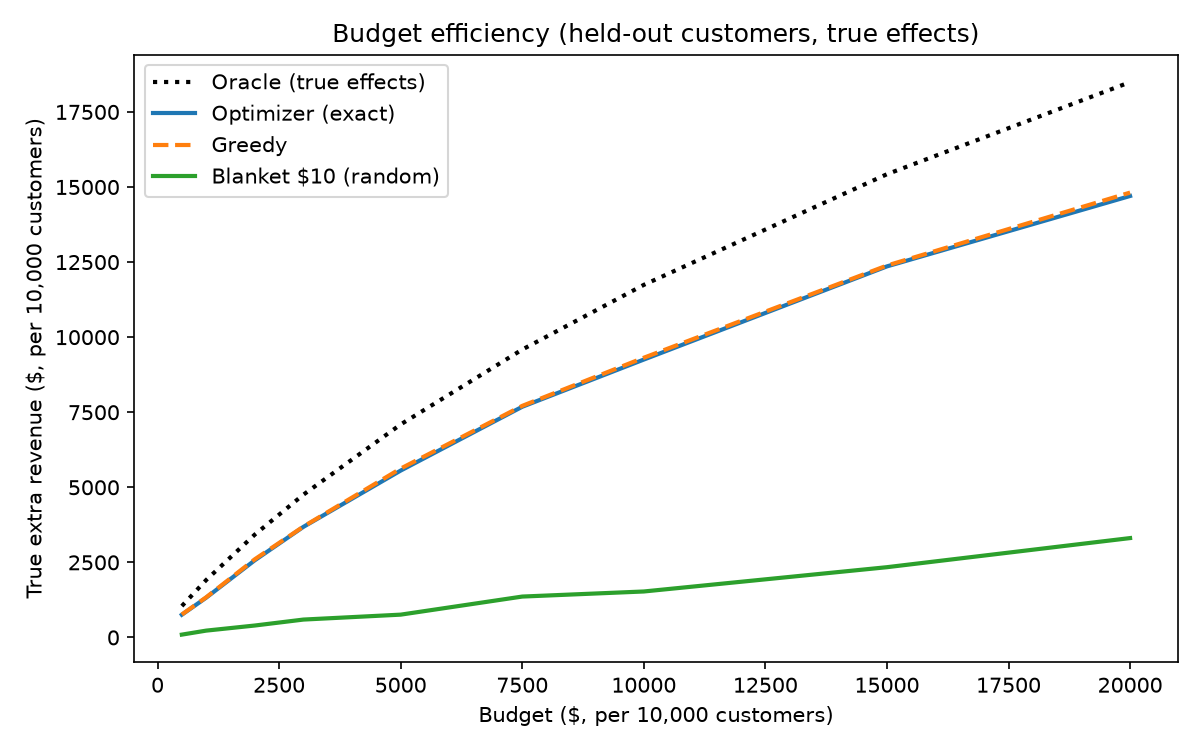

Source data for this figure (header and first rows):
budget, optimizer_revenue, optimizer_purchases, greedy_revenue, greedy_purchases, oracle_revenue, oracle_purchases, blanket_revenue, blanket_purchases
500, 756.2, 5.269, 763.9, 5.514, 1045, 8.293, 93.8, 1.452
1000, 1323, 9.739, 1337, 9.863, 1911, 16.24, 226.8, 3.799
2000, 2569, 21.08, 2603, 21.55, 3425, 31.59, 396.8, 6.708
3000, 3682, 32.5, 3692, 32.94, 4755, 46.58, 595.1, 9.353
5000, 5556, 53.15, 5623, 53.82, 7093, 74.14, 759, 12.67
7500, 7682, 77.83, 7711, 79.19, 9586, 106, 1361, 22.93
10000, 9254, 97.36, 9314, 99.49, 11741, 134.9, 1530, 25.25
15000, 12356, 139.6, 12384, 142, 15426, 188.5, 2339, 39.84
20000, 14701, 173.4, 14814, 178.6, 18493, 236.7, 3309, 55.94
